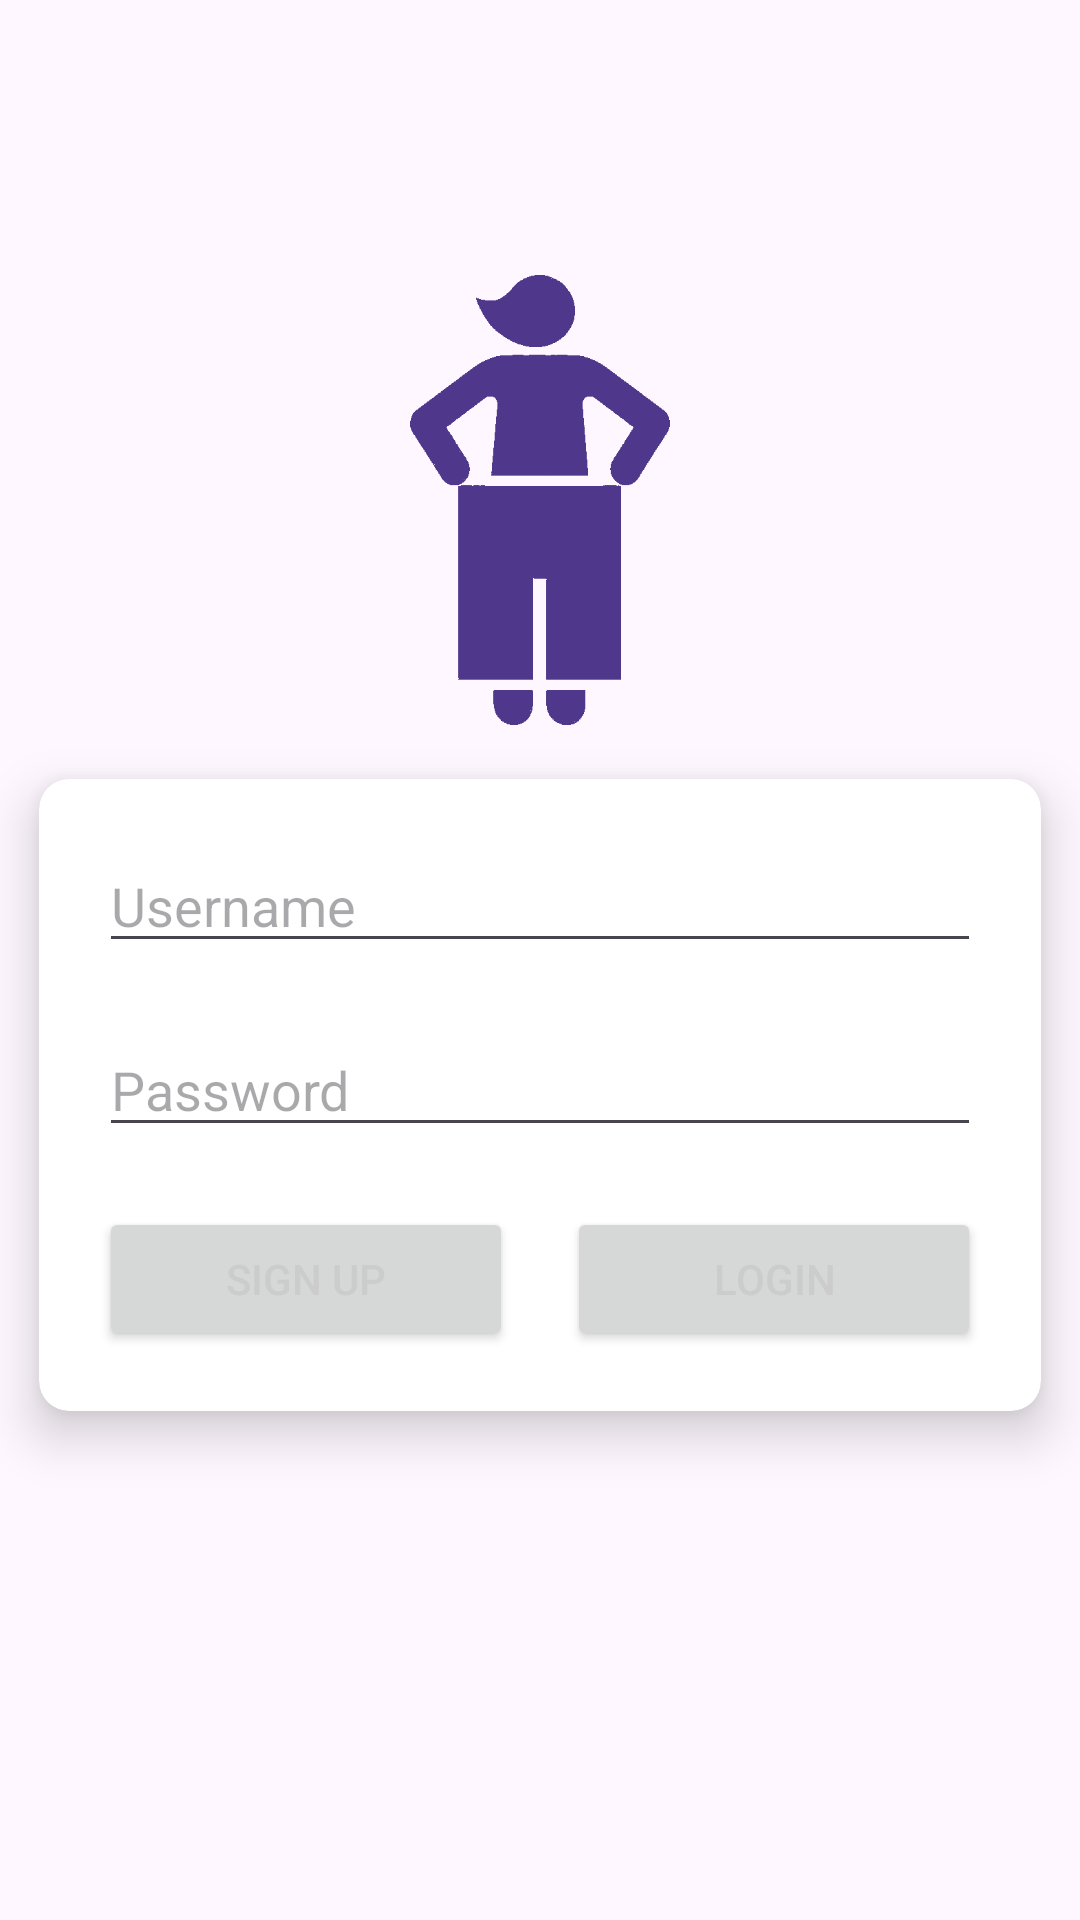

Produce the Android XML layout that renders to this screen, including the resource entries it uses.
<!-- AndroidManifest.xml: activity theme Theme.SimpleWeightlossTracker -->
<!-- res/layout/activity_login.xml -->
<?xml version="1.0" encoding="utf-8"?>
<LinearLayout
    xmlns:android="http://schemas.android.com/apk/res/android"
    xmlns:app="http://schemas.android.com/apk/res-auto"
    xmlns:tools="http://schemas.android.com/tools"
    android:layout_width="match_parent"
    android:layout_height="match_parent"
    android:orientation="vertical"
    android:gravity="center"
    android:paddingBottom="60dp">

    <ImageView
        android:layout_width="100dp"
        android:layout_height="150dp"
        android:contentDescription="@string/logo"
        android:src="@drawable/logo"

        />

    <androidx.cardview.widget.CardView
        android:layout_width="match_parent"
        android:layout_height="wrap_content"
        android:layout_gravity="center"
        app:cardCornerRadius="10dp"
        app:cardElevation="10dp"
        app:cardUseCompatPadding="true">

        <LinearLayout
            android:layout_width="match_parent"
            android:layout_height="wrap_content"
            android:orientation="vertical"
            android:padding="20dp"
            >

            <EditText
                android:id="@+id/editTextUsername"
                android:layout_width="match_parent"
                android:layout_height="wrap_content"
                android:hint="@string/username"
                android:inputType="text"
                android:layout_marginBottom="20dp"
                android:autofillHints="username" />

            <EditText
                android:id="@+id/editTextPassword"
                android:layout_width="match_parent"
                android:layout_height="wrap_content"
                android:hint="@string/password"
                android:inputType="textPassword"
                android:layout_marginBottom="20dp"
                android:autofillHints="password" />

            <LinearLayout
                android:layout_width="match_parent"
                android:layout_height="wrap_content"
                android:orientation="horizontal"
                android:gravity="center">



                <Button
                    android:id="@+id/buttonSignup"
                    android:layout_height="wrap_content"
                    android:layout_weight="1"
                    android:text="@string/sign_up"
                    android:layout_marginEnd="8dp"
                    android:layout_width="10dp"
                    android:textColor="@color/light_grey"
                    android:onClick="SignUpAttempt"
                    tools:ignore="ButtonStyle" />
                <Button
                    android:id="@+id/buttonLogin"
                    android:layout_width="10dp"
                    android:layout_height="wrap_content"
                    android:layout_weight="1"
                    android:text="@string/login"
                    android:layout_marginStart="10dp"
                    android:textColor="@color/light_grey"
                    android:onClick="LoginAttempt"
                    tools:ignore="ButtonStyle" />
            </LinearLayout>

        </LinearLayout>
    </androidx.cardview.widget.CardView>

</LinearLayout>
<!-- resources referenced by this layout -->
<resources>
  <color name="light_grey">#CCCCCC</color>
  <!-- drawable logo: png bitmap (drawable, 4641 bytes) -->
  <string name="login">Login</string>
  <string name="logo">Logo</string>
  <string name="password">Password</string>
  <string name="sign_up">Sign Up</string>
  <string name="username">Username</string>
  <style name="Theme.SimpleWeightlossTracker" parent="Base.Theme.SimpleWeightlossTracker" />
  <style name="Base.Theme.SimpleWeightlossTracker" parent="Theme.Material3.DayNight.NoActionBar">
          
          
          <item name="colorPrimary">@color/md_theme_dark_primaryContainer</item>
          <item name="colorPrimaryDark">#1976D2</item>
          <item name="colorAccent">#FF4081</item>
          <item name="colorOnPrimary">@color/md_theme_dark_onPrimary</item>
          <item name="colorPrimaryContainer">@color/md_theme_dark_primaryContainer</item>
          <item name="colorOnPrimaryContainer">@color/md_theme_dark_onPrimaryContainer</item>
          <item name="colorOnSurface">@color/md_theme_dark_onSurface</item>
          <item name="android:textAppearance">@style/ComicSansTextAppearance</item>
  
  
      </style>
  <color name="md_theme_dark_primaryContainer">#4F378B</color>
  <color name="md_theme_dark_onPrimary">#381E72</color>
  <color name="md_theme_dark_onPrimaryContainer">#EADDFF</color>
  <color name="md_theme_dark_onSurface">#E6E1E5</color>
  <style name="ComicSansTextAppearance">
          <item name="android:fontFamily">cursive</item>
      </style>
</resources>
